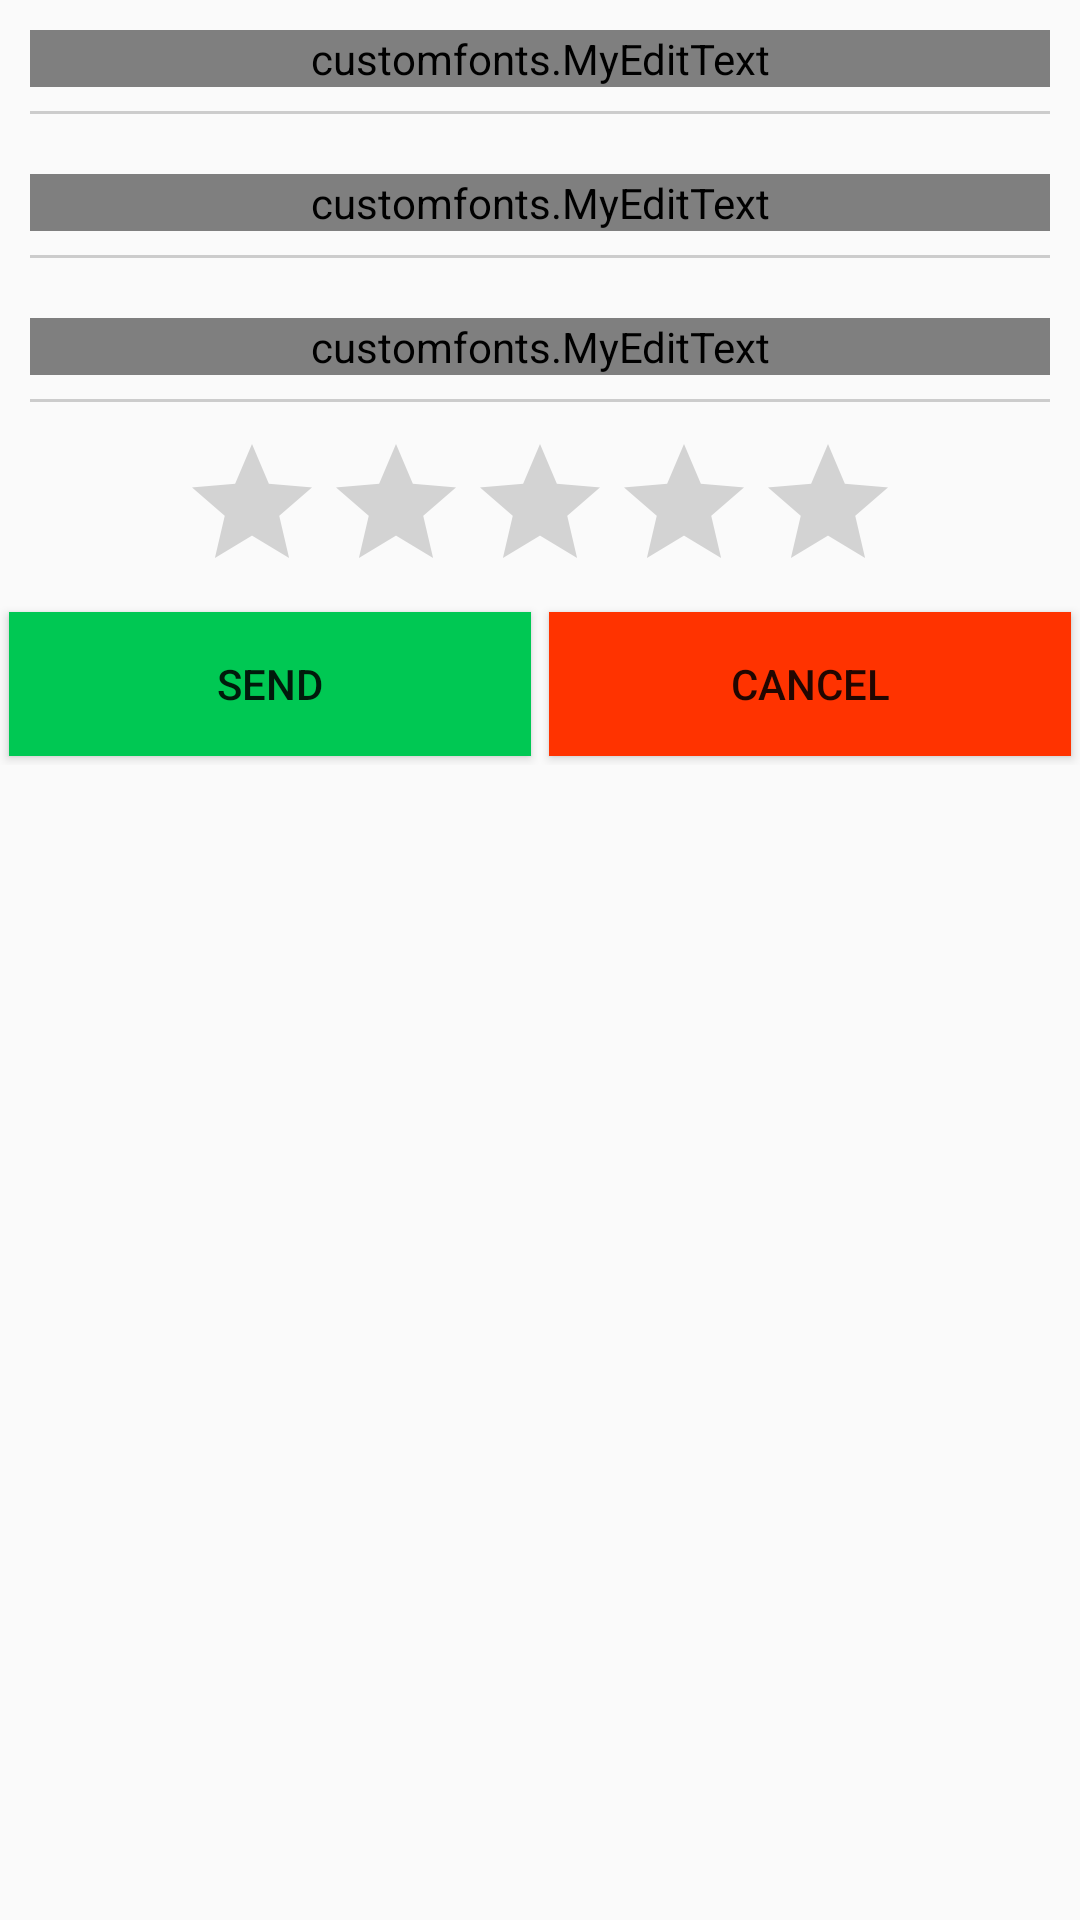

Reconstruct the res/layout file that produces this screen, plus the resources it refers to.
<!-- AndroidManifest.xml: application theme AppTheme -->
<!-- res/layout/input_dialog.xml -->
<?xml version="1.0" encoding="utf-8"?>
<LinearLayout xmlns:android="http://schemas.android.com/apk/res/android"
    xmlns:app="http://schemas.android.com/apk/res-auto"
    android:orientation="vertical"
    android:layout_width="match_parent"
    android:layout_height="match_parent"
    android:weightSum="1">
    <ScrollView
        android:layout_width="match_parent"
        android:layout_height="match_parent"
        android:fillViewport="false">
    <LinearLayout
        android:orientation="vertical"
        android:layout_width="match_parent"
        android:layout_height="match_parent">
    <android.support.design.widget.TextInputLayout
        android:layout_width="match_parent"
        android:layout_margin="10dp"
        android:layout_height="wrap_content"
        >

        <customfonts.MyEditText
            android:singleLine="true"
            android:layout_width="match_parent"
            android:layout_height="wrap_content"
            android:hint="Your Name"
            android:textSize="15dp"
            android:inputType="text"
            android:background="#00000000"
            android:id="@+id/nameR" />

        <LinearLayout
            android:layout_marginTop="8dp"
            android:layout_width="match_parent"
            android:layout_height="1dp"
            android:background="#ccc"/>

    </android.support.design.widget.TextInputLayout>


    <android.support.design.widget.TextInputLayout
        android:layout_width="match_parent"
        android:layout_margin="10dp"
        android:layout_height="wrap_content"
        android:id="@+id/view"
        android:orientation="vertical">

        <customfonts.MyEditText
            android:singleLine="true"
            android:layout_width="match_parent"
            android:layout_height="wrap_content"
            android:hint="E-Mail or Phone"
            android:textSize="15dp"
            android:inputType="text"
            android:background="#00000000"
            android:id="@+id/title" />

        <LinearLayout
            android:layout_marginTop="8dp"
            android:layout_width="match_parent"
            android:layout_height="1dp"
            android:background="#ccc"/>

    </android.support.design.widget.TextInputLayout>

    <android.support.design.widget.TextInputLayout
        android:layout_width="match_parent"
        android:layout_margin="10dp"
        android:layout_height="wrap_content"
        >

        <customfonts.MyEditText
            android:layout_width="match_parent"
            android:layout_height="wrap_content"
            android:hint="Your Feedback"
            android:textSize="15dp"
            android:inputType="text"
            android:maxLines="8"
            android:background="#00000000"
            android:id="@+id/review" />

        <LinearLayout
            android:layout_marginTop="8dp"
            android:layout_width="match_parent"
            android:layout_height="1dp"
            android:background="#ccc"/>

    </android.support.design.widget.TextInputLayout>

    <ImageView
        android:elevation="5dp"
        android:visibility="gone"
        android:scaleType="centerCrop"
        android:layout_width="match_parent"
        android:layout_height="200dp"
        android:layout_margin="10dp"
        android:id="@+id/imageView" />

    <RatingBar
        android:layout_gravity="center_horizontal"
        android:layout_width="wrap_content"
        android:layout_height="wrap_content"
        android:numStars="5"
        android:id="@+id/ratingBar" />

    <LinearLayout
        android:orientation="horizontal"
        android:layout_width="match_parent"
        android:layout_height="wrap_content">

        <Button
            android:layout_width="match_parent"
        android:background="@color/green"
        android:elevation="5dp"
            android:layout_weight="0.5"
        android:layout_height="wrap_content"
        android:text="Send"
            android:layout_margin="3dp"
        android:id="@+id/go"/>

        <Button
            android:layout_width="match_parent"
            android:background="@color/red"
            android:elevation="5dp"
            android:layout_weight="0.5"
            android:layout_margin="3dp"
            android:layout_height="wrap_content"
            android:text="Cancel"
            android:id="@+id/ca"/>
        </LinearLayout>
    </LinearLayout>
    </ScrollView>
</LinearLayout>
<!-- resources referenced by this layout -->
<resources>
  <color name="green">#00c853</color>
  <color name="red">#ff3300</color>
  <style name="AppTheme" parent="Theme.AppCompat.Light.NoActionBar">
  
          <item name="colorPrimary">@color/ColorPrimary</item>
          <item name="colorPrimaryDark">@color/ColorPrimaryDark</item>
          
      </style>
  <color name="ColorPrimary">#FF5722</color>
  <color name="ColorPrimaryDark">#FF5722</color>
</resources>
